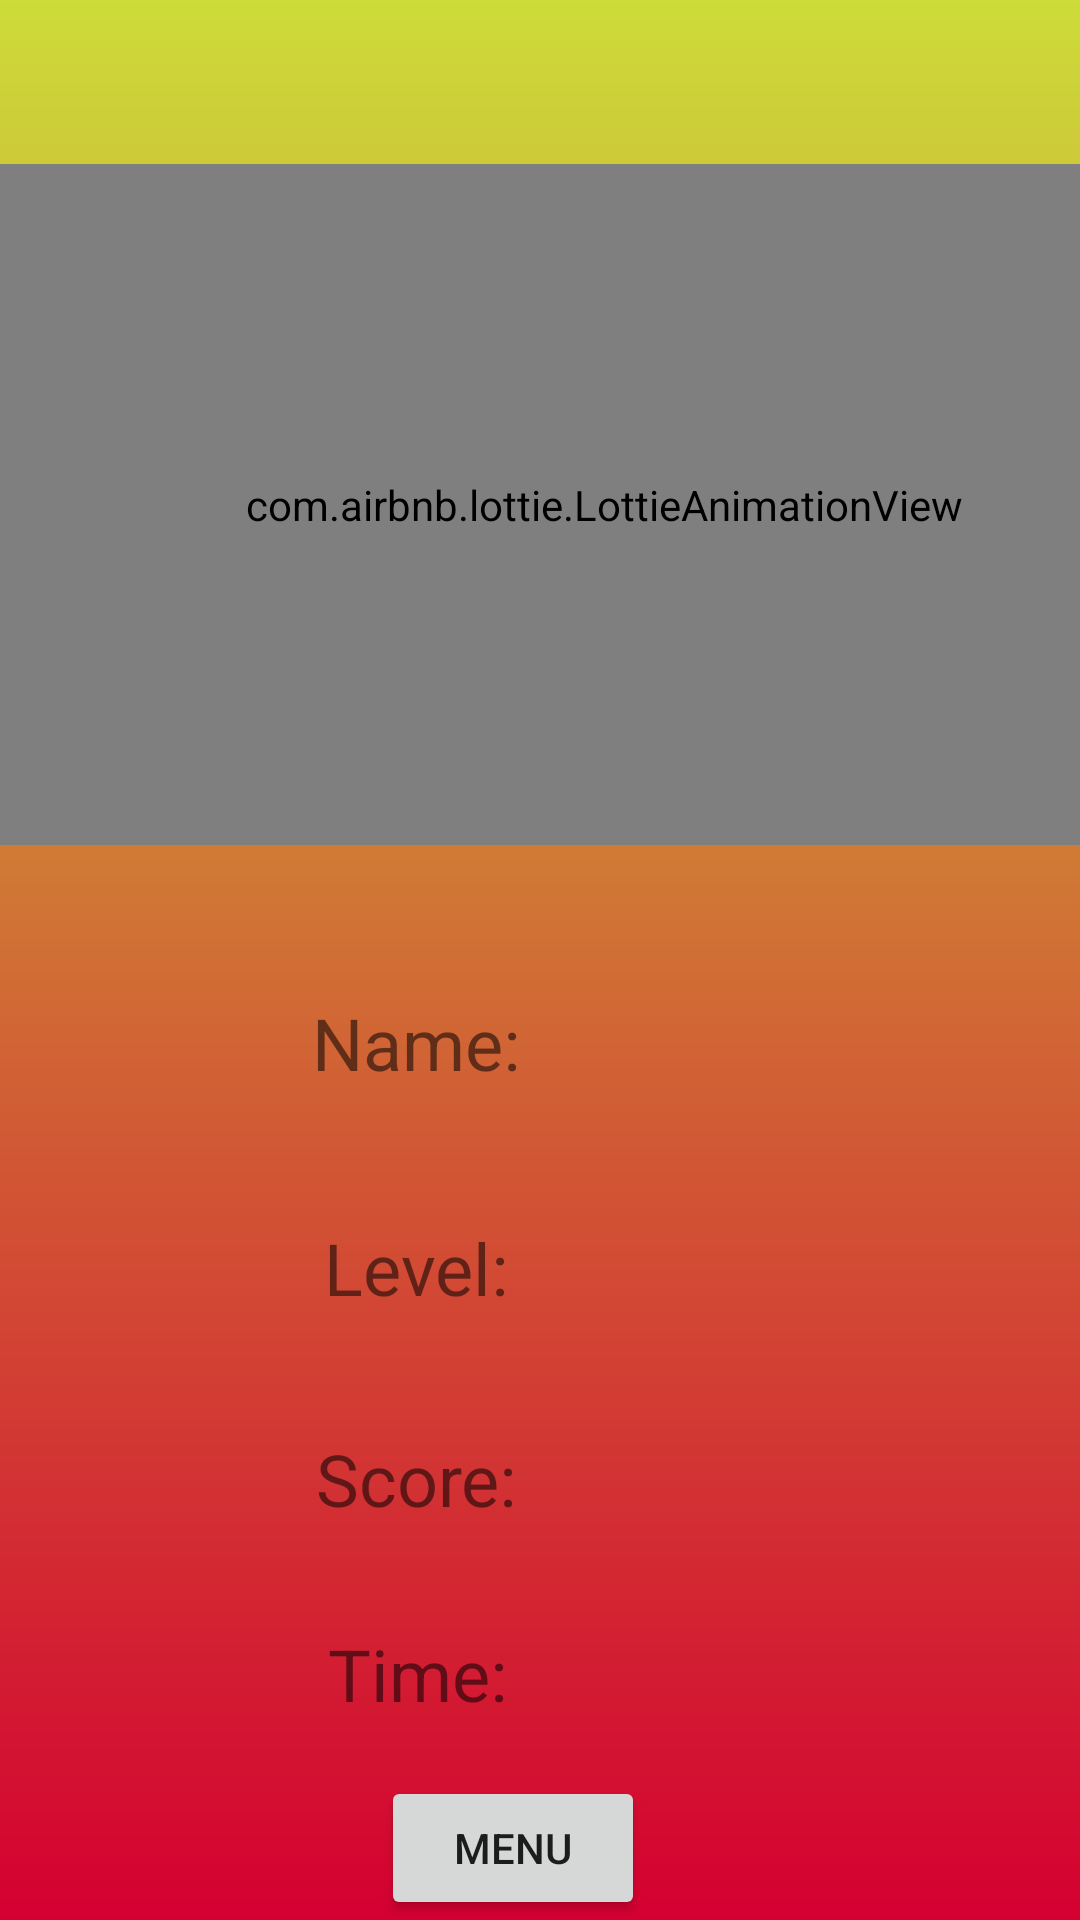

The Android layout XML behind this screen, and the referenced resources:
<!-- AndroidManifest.xml: application theme Theme.FunWithFlags -->
<!-- res/layout/summary_screen.xml -->
<?xml version="1.0" encoding="utf-8"?>
<androidx.constraintlayout.widget.ConstraintLayout xmlns:android="http://schemas.android.com/apk/res/android"
    xmlns:tools="http://schemas.android.com/tools"
    android:layout_width="match_parent"
    android:layout_height="match_parent"
    xmlns:app="http://schemas.android.com/apk/res-auto"
    android:background="@drawable/gamebackgroung">


    <com.airbnb.lottie.LottieAnimationView
        android:id="@+id/animation_txt"
        android:layout_width="403dp"
        android:layout_height="227dp"
        app:layout_constraintBottom_toBottomOf="parent"
        app:layout_constraintEnd_toEndOf="parent"
        app:layout_constraintHorizontal_bias="0.0"
        app:layout_constraintStart_toStartOf="parent"
        app:layout_constraintTop_toTopOf="parent"
        app:layout_constraintVertical_bias="0.132"
        app:lottie_autoPlay="true"
        tools:ignore="MissingConstraints" />


    <TextView
        android:id="@+id/summery_name"
        android:layout_width="78dp"
        android:layout_height="65dp"
        android:height="20dp"
        android:gravity="center"
        android:text="@string/name"
        android:textSize="24sp"
        app:layout_constraintBottom_toTopOf="@+id/to_menu_btn"
        app:layout_constraintEnd_toEndOf="parent"
        app:layout_constraintHorizontal_bias="0.354"
        app:layout_constraintStart_toStartOf="parent"
        app:layout_constraintTop_toBottomOf="@+id/animation_txt"
        app:layout_constraintVertical_bias="0.136"
        tools:ignore="MissingConstraints" />

    <TextView
        android:id="@+id/summery_name_result"
        android:layout_width="78dp"
        android:layout_height="65dp"
        android:height="20dp"
        android:gravity="center"
        android:textSize="24sp"
        app:layout_constraintBottom_toTopOf="@+id/to_menu_btn"
        app:layout_constraintEnd_toEndOf="parent"
        app:layout_constraintHorizontal_bias="0.591"
        app:layout_constraintStart_toStartOf="parent"
        app:layout_constraintTop_toBottomOf="@+id/animation_txt"
        app:layout_constraintVertical_bias="0.136"
        tools:ignore="MissingConstraints" />

    <TextView
        android:id="@+id/summery_level"
        android:layout_width="78dp"
        android:layout_height="65dp"
        android:gravity="center"
        android:text="@string/level"
        android:textSize="24sp"
        app:layout_constraintBottom_toTopOf="@+id/to_menu_btn"
        app:layout_constraintEnd_toEndOf="parent"
        app:layout_constraintHorizontal_bias="0.354"
        app:layout_constraintStart_toStartOf="parent"
        app:layout_constraintTop_toBottomOf="@+id/animation_txt"
        app:layout_constraintVertical_bias="0.441"
        tools:ignore="MissingConstraints" />

    <TextView
        android:id="@+id/summery_level_result"
        android:layout_width="78dp"
        android:layout_height="65dp"
        android:gravity="center"
        android:textSize="24sp"
        app:layout_constraintBottom_toTopOf="@+id/to_menu_btn"
        app:layout_constraintEnd_toEndOf="parent"
        app:layout_constraintHorizontal_bias="0.591"
        app:layout_constraintStart_toStartOf="parent"
        app:layout_constraintTop_toBottomOf="@+id/animation_txt"
        app:layout_constraintVertical_bias="0.441"
        tools:ignore="MissingConstraints" />

    <TextView
        android:id="@+id/summery_score"
        android:layout_width="78dp"
        android:layout_height="58dp"
        android:gravity="center"
        android:text="@string/score"
        android:textSize="24sp"
        app:layout_constraintBottom_toTopOf="@+id/to_menu_btn"
        app:layout_constraintEnd_toEndOf="parent"
        app:layout_constraintHorizontal_bias="0.354"
        app:layout_constraintStart_toStartOf="parent"
        app:layout_constraintTop_toBottomOf="@+id/animation_txt"
        app:layout_constraintVertical_bias="0.722"
        tools:ignore="MissingConstraints" />


    <TextView
        android:id="@+id/summery_score_result"
        android:layout_width="78dp"
        android:layout_height="58dp"
        android:gravity="center"
        android:textSize="24sp"
        app:layout_constraintBottom_toTopOf="@+id/to_menu_btn"
        app:layout_constraintEnd_toEndOf="parent"
        app:layout_constraintHorizontal_bias="0.588"
        app:layout_constraintStart_toStartOf="parent"
        app:layout_constraintTop_toBottomOf="@+id/animation_txt"
        app:layout_constraintVertical_bias="0.722"
        tools:ignore="MissingConstraints" />

    <TextView
        android:id="@+id/summery_time"
        android:layout_width="79dp"
        android:layout_height="56dp"
        android:gravity="center"
        android:text="@string/time"
        android:textSize="24sp"
        app:layout_constraintBottom_toTopOf="@+id/to_menu_btn"
        app:layout_constraintEnd_toEndOf="parent"
        app:layout_constraintHorizontal_bias="0.355"
        app:layout_constraintStart_toStartOf="parent"
        app:layout_constraintTop_toBottomOf="@+id/animation_txt"
        app:layout_constraintVertical_bias="0.977"
        tools:ignore="MissingConstraints" />

    <TextView
        android:id="@+id/summery_time_result"
        android:layout_width="79dp"
        android:layout_height="56dp"
        android:gravity="center"
        android:textSize="24sp"
        app:layout_constraintBottom_toTopOf="@+id/to_menu_btn"
        app:layout_constraintEnd_toEndOf="parent"
        app:layout_constraintHorizontal_bias="0.587"
        app:layout_constraintStart_toStartOf="parent"
        app:layout_constraintTop_toBottomOf="@+id/animation_txt"
        app:layout_constraintVertical_bias="0.977"
        tools:ignore="MissingConstraints" />

    <Button
        android:id="@+id/to_menu_btn"
        android:layout_width="wrap_content"
        android:layout_height="wrap_content"
        android:text="@string/tomenu_txt"
        app:layout_constraintBottom_toBottomOf="parent"
        app:layout_constraintEnd_toEndOf="parent"
        app:layout_constraintHorizontal_bias="0.467"
        app:layout_constraintStart_toStartOf="parent"
        app:layout_constraintTop_toTopOf="parent"
        app:layout_constraintVertical_bias="1.0"
        tools:ignore="MissingConstraints" />


</androidx.constraintlayout.widget.ConstraintLayout>
<!-- resources referenced by this layout -->
<resources>
  <!-- drawable gamebackgroung (drawable) -->
  <?xml version="1.0" encoding="utf-8"?>
  <shape xmlns:android="http://schemas.android.com/apk/res/android"
      xmlns:tools="http://schemas.android.com/tools"
      android:shape="rectangle"
      tools:ignore="MissingDefaultResource">
  
      <gradient
          android:angle="-90"
          android:endColor="@color/red"
          android:startColor="#CDDC39"/>
  </shape>
  <string name="level">Level:</string>
  <string name="name">Name:</string>
  <string name="score">Score:</string>
  <string name="time">Time:</string>
  <string name="tomenu_txt">Menu</string>
  <style name="Theme.FunWithFlags" parent="Theme.MaterialComponents.DayNight.DarkActionBar">
          
          <item name="colorPrimary">@color/yellow</item>
          <item name="colorPrimaryVariant">@color/yellow</item>
          <item name="colorOnPrimary">@color/white</item>
          
          <item name="colorSecondary">@color/teal_200</item>
          <item name="colorSecondaryVariant">@color/teal_700</item>
          <item name="colorOnSecondary">@color/black</item>
          
          <item name="android:statusBarColor" tools:targetApi="l">?attr/colorPrimaryVariant</item>
          
      </style>
  <color name="red">#D40031</color>
  <color name="yellow">#CDDC39</color>
  <color name="white">#FFFFFFFF</color>
  <color name="teal_200">#FF03DAC5</color>
  <color name="teal_700">#FF018786</color>
  <color name="black">#FF000000</color>
</resources>
